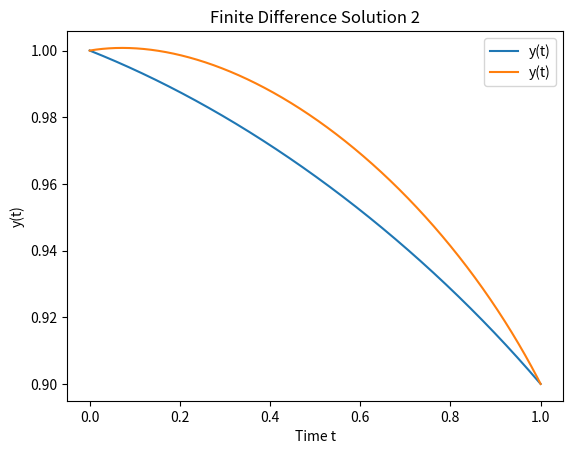

Write the Python code that produced this figure.
import numpy as np
import matplotlib.pyplot as plt

def L(t,y,y_dot,alpha,beta):
    return alpha*y_dot**2 + beta*(t**2 - 1)* y_dot **3 - y

def solve_ivp(alpha,beta,y_dot_0,y_0,h):
    t = np.linspace(0, 1, int(1 / h + 1))
    t= np.concatenate((np.array([0]),t))
    y = np.zeros_like(t)
    y[1] = y_0
    y_dot = np.zeros_like(t)
    y_dot[0] = y_dot_0
    y[0] = y[1] - y_dot[0] * h
    for i in range(1, len(t) - 1):
        d2ld2y_dot = (L(t[i], y[i], y_dot[i] + h, alpha, beta) - 2 * L(t[i], y[i], y_dot[i], alpha, beta) + L(t[i],y[i],y_dot[i] - h,alpha,beta)) / h ** 2
        dLdy = (L(t[i], y[i] + h, y_dot[i], alpha, beta) - L(t[i], y[i] - h, y_dot[i], alpha, beta)) / (2 * h)
        d2dtdy_dot = (L(t[i] + h, y[i], y_dot[i] + h, alpha, beta) - L(t[i] - h, y[i], y_dot[i] + h, alpha, beta) - L(t[i] + h, y[i], y_dot[i] - h, alpha, beta) + L(t[i] - h, y[i], y_dot[i] - h, alpha, beta)) / (4 * h ** 2)
        d2ldydy_dot = (L(t[i], y[i] + h, y_dot[i] + h, alpha, beta) - L(t[i], y[i] - h, y_dot[i] + h, alpha, beta) - L(t[i], y[i] + h, y_dot[i] - h, alpha, beta) + L(t[i], y[i] - h, y_dot[i] - h, alpha, beta)) / (4 * h ** 2)
        y[i + 1] = (dLdy * h ** 2 - d2dtdy_dot * h ** 2 + d2ldydy_dot * h * y[i] - d2ld2y_dot * y[i - 1] + 2 * d2ld2y_dot * y[i]) / (d2ldydy_dot * h + d2ld2y_dot)
        y_dot[i + 1] = (y[i + 1] - y[i]) / h
    return t,y

def shoot(target,error,alpha,beta,h):
    guess = 10
    step = 1
    found = False
    while not found:
        result = solve_ivp(alpha,beta,guess,1,h)[1][-1]
        if np.isclose(result,target,rtol=error):
            found = True
        elif result > target:
            guess -= step
        else:
            guess+=step
            step /=10
    print((result-target)/target)
    return guess

h=0.0001
y_dot_0 = shoot(0.9,0.000000001,5,5,h)
t,y = solve_ivp(5,5,y_dot_0,1,h)
plt.plot(t, y, label="y(t)")
plt.xlabel("Time t")
plt.ylabel("y(t)")
plt.title("Finite Difference Solution")
plt.legend()
plt.grid()
plt.show()
y_dot_0 = shoot(0.9,0.000000001,7/4,5,h)
t,y = solve_ivp(7/4,5,y_dot_0,1,h)
plt.plot(t, y, label="y(t)")
plt.xlabel("Time t")
plt.ylabel("y(t)")
plt.title("Finite Difference Solution 2")
plt.legend()
plt.grid()
plt.show()